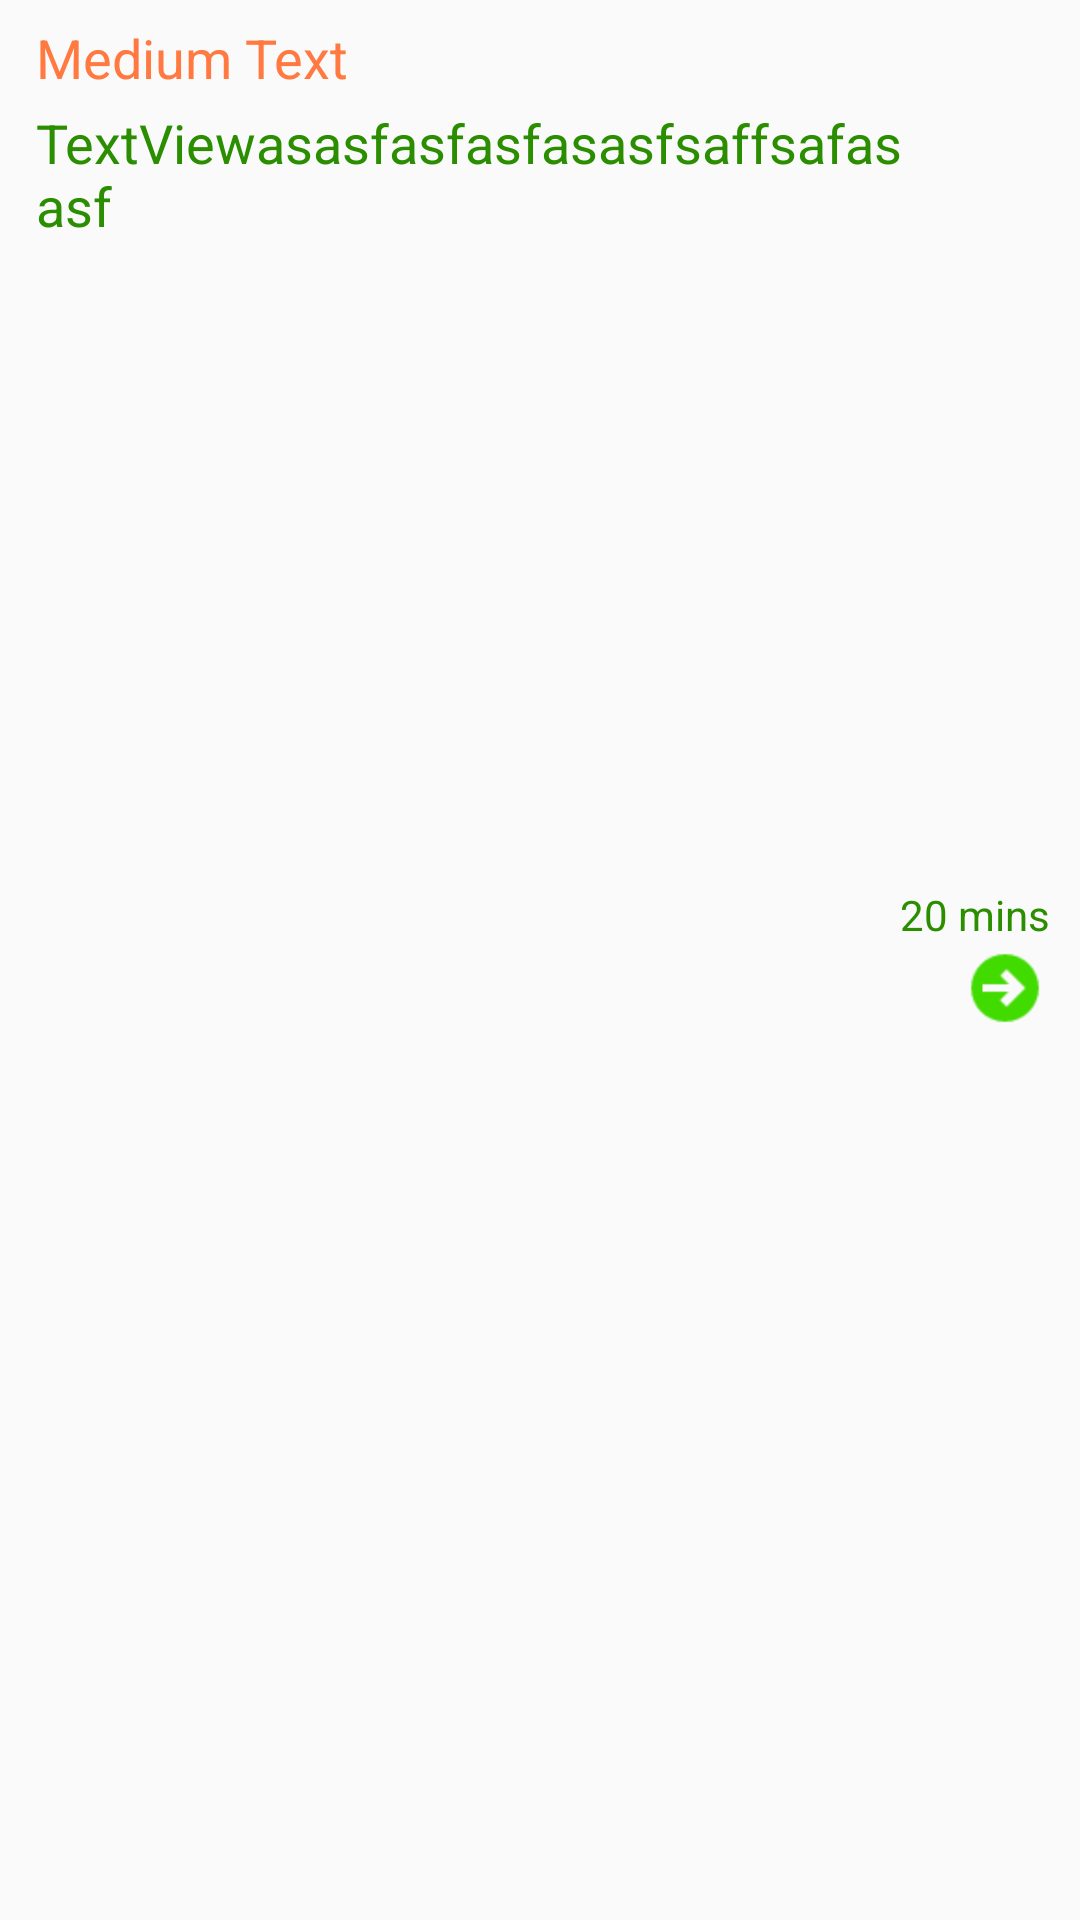

Layout XML and referenced resources for this Android screen:
<!-- AndroidManifest.xml: application theme AppTheme -->
<!-- res/layout/recipe_list_item.xml -->
<?xml version="1.0" encoding="utf-8"?>
<RelativeLayout xmlns:android="http://schemas.android.com/apk/res/android"
    android:layout_width="match_parent"
    android:layout_height="match_parent"
    android:orientation="horizontal">

    <LinearLayout
        android:id="@+id/innerLayout"
        android:layout_width="match_parent"
        android:layout_height="wrap_content"
        android:orientation="vertical"
        android:layout_marginRight="30dp"
        >

        <TextView
            android:id="@+id/top_text"
            android:layout_width="wrap_content"
            android:layout_height="wrap_content"
            android:text="Medium Text"
            android:textAppearance="?android:attr/textAppearanceMedium"
            android:layout_marginLeft="10dp"
            android:layout_marginTop="5dp"
            android:padding="2dp"
            android:textColor="@color/red1"
            />
        <TextView
            android:id="@+id/bottom_text"
            android:layout_width="wrap_content"
            android:layout_height="wrap_content"
            android:maxWidth="300dp"
            android:text="TextViewasasfasfasfasasfsaffsafasasf"
            android:layout_marginLeft="10dp"
            android:padding="2dp"
            android:textColor="@color/green3"
            android:textSize="18dp"
            />
    </LinearLayout>

    <LinearLayout
        android:layout_width="wrap_content"
        android:layout_height="wrap_content"
        android:layout_alignParentRight="true"
        android:orientation="vertical"
        android:layout_marginTop="10dp"
        android:paddingRight="10dp"
        android:gravity="right"
        android:layout_centerVertical="true"
        >
        <TextView
            android:id="@+id/minutes"
            android:layout_width="wrap_content"
            android:layout_height="wrap_content"
            android:text="20 mins"
            android:textColor="@color/green3"
            />

        <ImageView
            android:id="@+id/more_details_image"
            android:layout_width="30dp"
            android:layout_height="30dp"
            android:src="@drawable/side_arrow"

            />
    </LinearLayout>



</RelativeLayout>
<!-- resources referenced by this layout -->
<resources>
  <color name="green3">#2B8E00</color>
  <color name="red1">#FF7940</color>
  <!-- drawable side_arrow: png bitmap (drawable-xxhdpi, 797 bytes) -->
  <style name="AppTheme" parent="Theme.AppCompat.Light.DarkActionBar">
          
          <item name="colorPrimary">@color/green3</item>
          <item name="colorPrimaryDark">@color/colorPrimaryDark</item>
          <item name="colorAccent">@color/colorAccent</item>
          <item name="android:screenOrientation">portrait</item>
      </style>
  <color name="colorPrimaryDark">#2B8E00</color>
  <color name="colorAccent">#FF4081</color>
</resources>
